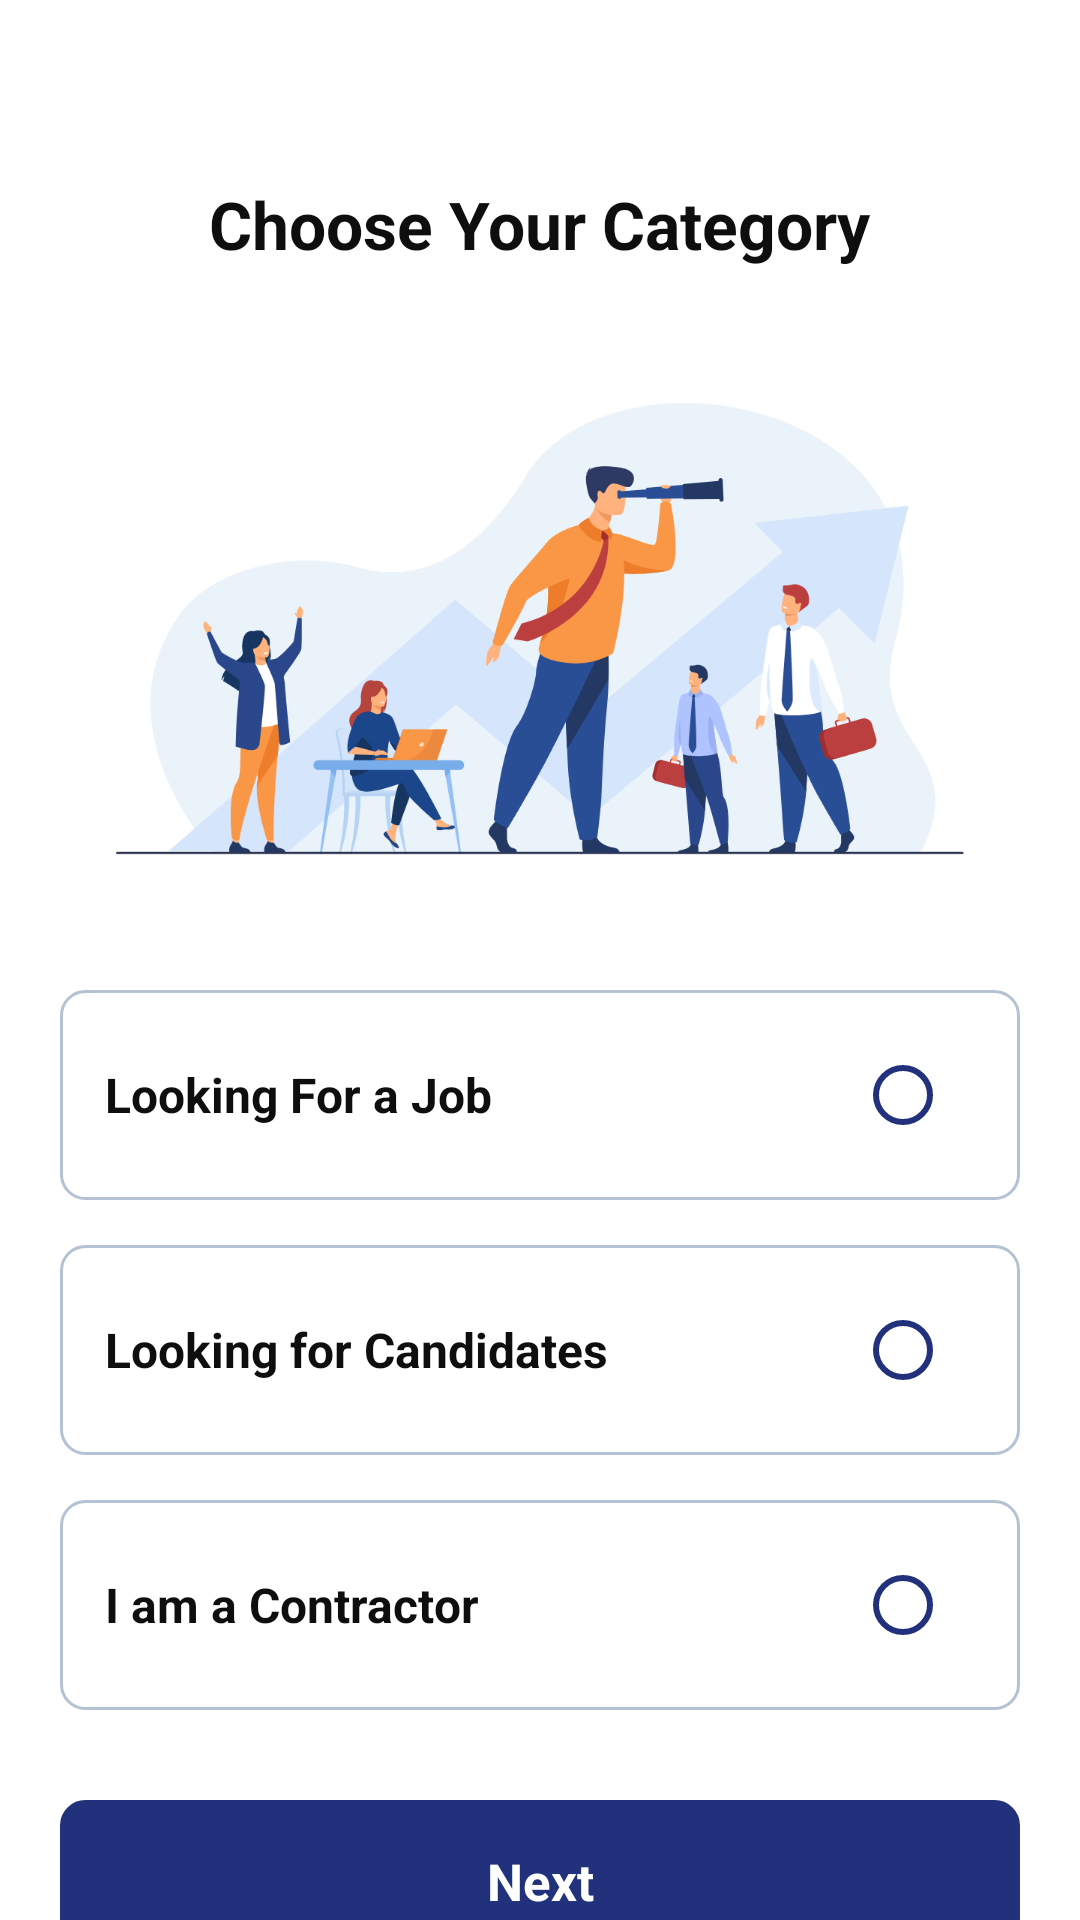

Here is an Android app screen rendered from its layout file. Give the layout XML and the strings, colors and styles it references.
<!-- AndroidManifest.xml: application theme Theme.SigmaEkatra -->
<!-- res/layout/fragment_choose_mode.xml -->
<?xml version="1.0" encoding="utf-8"?>
<androidx.core.widget.NestedScrollView
    xmlns:android="http://schemas.android.com/apk/res/android"
    xmlns:tools="http://schemas.android.com/tools"
    android:layout_width="match_parent"
    android:layout_height="match_parent"
    >



<androidx.constraintlayout.widget.ConstraintLayout xmlns:android="http://schemas.android.com/apk/res/android"
    xmlns:tools="http://schemas.android.com/tools"
    android:layout_width="match_parent"
    android:layout_height="match_parent"
    xmlns:app="http://schemas.android.com/apk/res-auto"
    tools:context=".ui.ChooseModeFragment">

<TextView
    android:id="@+id/tv_choose_category"
    android:layout_width="wrap_content"
    android:layout_height="wrap_content"
    app:layout_constraintLeft_toLeftOf="parent"
    app:layout_constraintRight_toRightOf="parent"
    app:layout_constraintTop_toTopOf="parent"
    android:layout_marginTop="60dp"
    android:textColor="#0E0E0E"
    android:textSize="22sp"
    android:textStyle="bold"
    android:text="@string/tvChooseCategory"
    />
    <ImageView
        android:id="@+id/iv_choose_category"
        android:layout_width="match_parent"
        android:layout_height="wrap_content"
        app:layout_constraintTop_toBottomOf="@id/tv_choose_category"
        android:layout_marginTop="45dp"
        app:layout_constraintLeft_toLeftOf="parent"
        app:layout_constraintRight_toRightOf="parent"
        android:src="@mipmap/ic_choose_category"
        />
    <TextView
        android:id="@+id/tv_radio1"
        android:layout_width="match_parent"
        android:layout_height="70dp"
        app:layout_constraintTop_toBottomOf="@id/iv_choose_category"
        android:layout_marginTop="45dp"
        app:layout_constraintLeft_toLeftOf="parent"
        android:text="@string/tvRadio1"
        android:layout_marginLeft="20dp"
        android:layout_marginRight="20dp"
        android:gravity="center_vertical"
        android:paddingLeft="15dp"
        android:textSize="16dp"
        android:textColor="#0E0E0E"
        android:textStyle="bold"
        android:background="@drawable/choose_category_rectangle"
        app:layout_constraintRight_toRightOf="parent"
 >
    </TextView>

    <TextView
        android:id="@+id/tv_radio2"
        android:layout_width="match_parent"
        android:layout_height="70dp"
        app:layout_constraintTop_toBottomOf="@id/tv_radio1"
        android:layout_marginTop="15dp"
        app:layout_constraintLeft_toLeftOf="parent"
        android:text="@string/tvRadio2"
        android:layout_marginLeft="20dp"
        android:layout_marginRight="20dp"
        android:gravity="center_vertical"
        android:paddingLeft="15dp"
        android:textSize="16dp"
        android:textColor="#0E0E0E"
        android:textStyle="bold"
        android:background="@drawable/choose_category_rectangle"
        app:layout_constraintRight_toRightOf="parent"
        >
    </TextView>

    <TextView
        android:id="@+id/tv_radio3"
        android:layout_width="match_parent"
        android:layout_height="70dp"
        app:layout_constraintTop_toBottomOf="@id/tv_radio2"
        android:layout_marginTop="15dp"
        app:layout_constraintLeft_toLeftOf="parent"
        android:text="@string/tvRadio3"
        android:layout_marginLeft="20dp"
        android:layout_marginRight="20dp"
        android:gravity="center_vertical"
        android:paddingLeft="15dp"
        android:textSize="16dp"
        android:textColor="#0E0E0E"
        android:textStyle="bold"
        android:background="@drawable/choose_category_rectangle"
        app:layout_constraintRight_toRightOf="parent"
        >
    </TextView>

<RadioGroup
    android:id="@+id/radio_group"
    android:layout_width="wrap_content"
    android:layout_height="wrap_content"
    app:layout_constraintTop_toTopOf="@id/tv_radio1"
    app:layout_constraintRight_toRightOf="@id/tv_radio1"
    android:orientation="vertical"

  >

    <RadioButton
        android:id="@+id/btn_radio1"
            android:layout_width="40dp"
            android:layout_height="40dp"
            android:layout_marginRight="15dp"
        android:layout_marginTop="15dp"
        android:checked="false"
            app:layout_constraintRight_toRightOf="@id/tv_radio1"
            app:layout_constraintTop_toTopOf="@id/tv_radio1"
            app:layout_constraintBottom_toBottomOf="@id/tv_radio1"
       android:buttonTint="#21317B"
    />
        <RadioButton
            android:id="@+id/btn_radio2"
            android:layout_width="40dp"
            android:layout_height="40dp"
            android:layout_marginTop="45dp"
            android:checked="false"
            android:layout_marginRight="15dp"
            app:layout_constraintRight_toRightOf="@id/tv_radio2"
            app:layout_constraintTop_toTopOf="@id/tv_radio2"
            app:layout_constraintBottom_toBottomOf="@id/tv_radio2"
            android:buttonTint="#21317B"
            />
        <RadioButton
            android:id="@+id/btn_radio3"
            android:layout_width="40dp"
            android:layout_height="40dp"
            android:layout_marginRight="15dp"
            android:layout_marginTop="45dp"
            android:checked="false"
            app:layout_constraintRight_toRightOf="@id/tv_radio3"
            app:layout_constraintTop_toTopOf="@id/tv_radio3"
            app:layout_constraintBottom_toBottomOf="@id/tv_radio3"
            android:buttonTint="#21317B"
            />
</RadioGroup>
    <TextView
        android:id="@+id/tv_next"
        android:layout_width="match_parent"
        android:layout_height="54dp"
        app:layout_constraintLeft_toLeftOf="parent"
        app:layout_constraintRight_toRightOf="parent"
    app:layout_constraintBottom_toBottomOf="parent"
        android:layout_marginBottom="30dp"
        android:layout_marginLeft="20dp"
        android:layout_marginRight="20dp"
        android:layout_marginTop="45dp"
        android:background="@drawable/rectangle"
        app:layout_constraintTop_toBottomOf="@id/radio_group"
        android:backgroundTint="#21317B"
        android:text="@string/tvNext"
        android:textColor="@color/white"
        android:gravity="center"
        android:textStyle="bold"
        android:textSize="17dp"
        />
</androidx.constraintlayout.widget.ConstraintLayout>
</androidx.core.widget.NestedScrollView>
<!-- resources referenced by this layout -->
<resources>
  <color name="white">#FFFFFFFF</color>
  <!-- drawable choose_category_rectangle (drawable) -->
  <?xml version="1.0" encoding="utf-8"?>
  <selector xmlns:android="http://schemas.android.com/apk/res/android">
      <item>
          <shape android:shape="rectangle">
              <corners android:radius="8dp" >
              </corners>
              <stroke android:color="#B4C2D3" android:width="1dp"/>
  
          </shape>
  
      </item>
  </selector>
  <!-- drawable rectangle (drawable) -->
  <?xml version="1.0" encoding="utf-8"?>
  <selector xmlns:android="http://schemas.android.com/apk/res/android">
      <item>
          <shape android:shape="rectangle">
              <corners android:radius="8dp" >
              </corners>
              <stroke android:color="#8D98A1" android:width="1dp"/>
  
          </shape>
  
      </item>
  
  </selector>
  <!-- mipmap ic_choose_category: png bitmap (mipmap-xxxhdpi, 131385 bytes) -->
  <string name="tvChooseCategory">Choose Your Category</string>
  <string name="tvNext">Next</string>
  <string name="tvRadio1">Looking For a Job</string>
  <string name="tvRadio2">Looking for Candidates</string>
  <string name="tvRadio3">I am a Contractor</string>
  <style name="Theme.SigmaEkatra" parent="Theme.MaterialComponents.DayNight.NoActionBar">
          
          <item name="colorPrimary">#21317B</item>
          <item name="colorPrimaryVariant">@color/white</item>
          <item name="colorOnPrimary">@color/white</item>
          
          <item name="colorSecondary">@color/teal_200</item>
          <item name="colorSecondaryVariant">@color/teal_700</item>
          <item name="colorOnSecondary">@color/black</item>
          
          <item name="android:statusBarColor" tools:targetApi="l">?attr/colorPrimaryVariant</item>
          
      </style>
  <color name="teal_200">#FF03DAC5</color>
  <color name="teal_700">#FF018786</color>
  <color name="black">#FF000000</color>
</resources>
